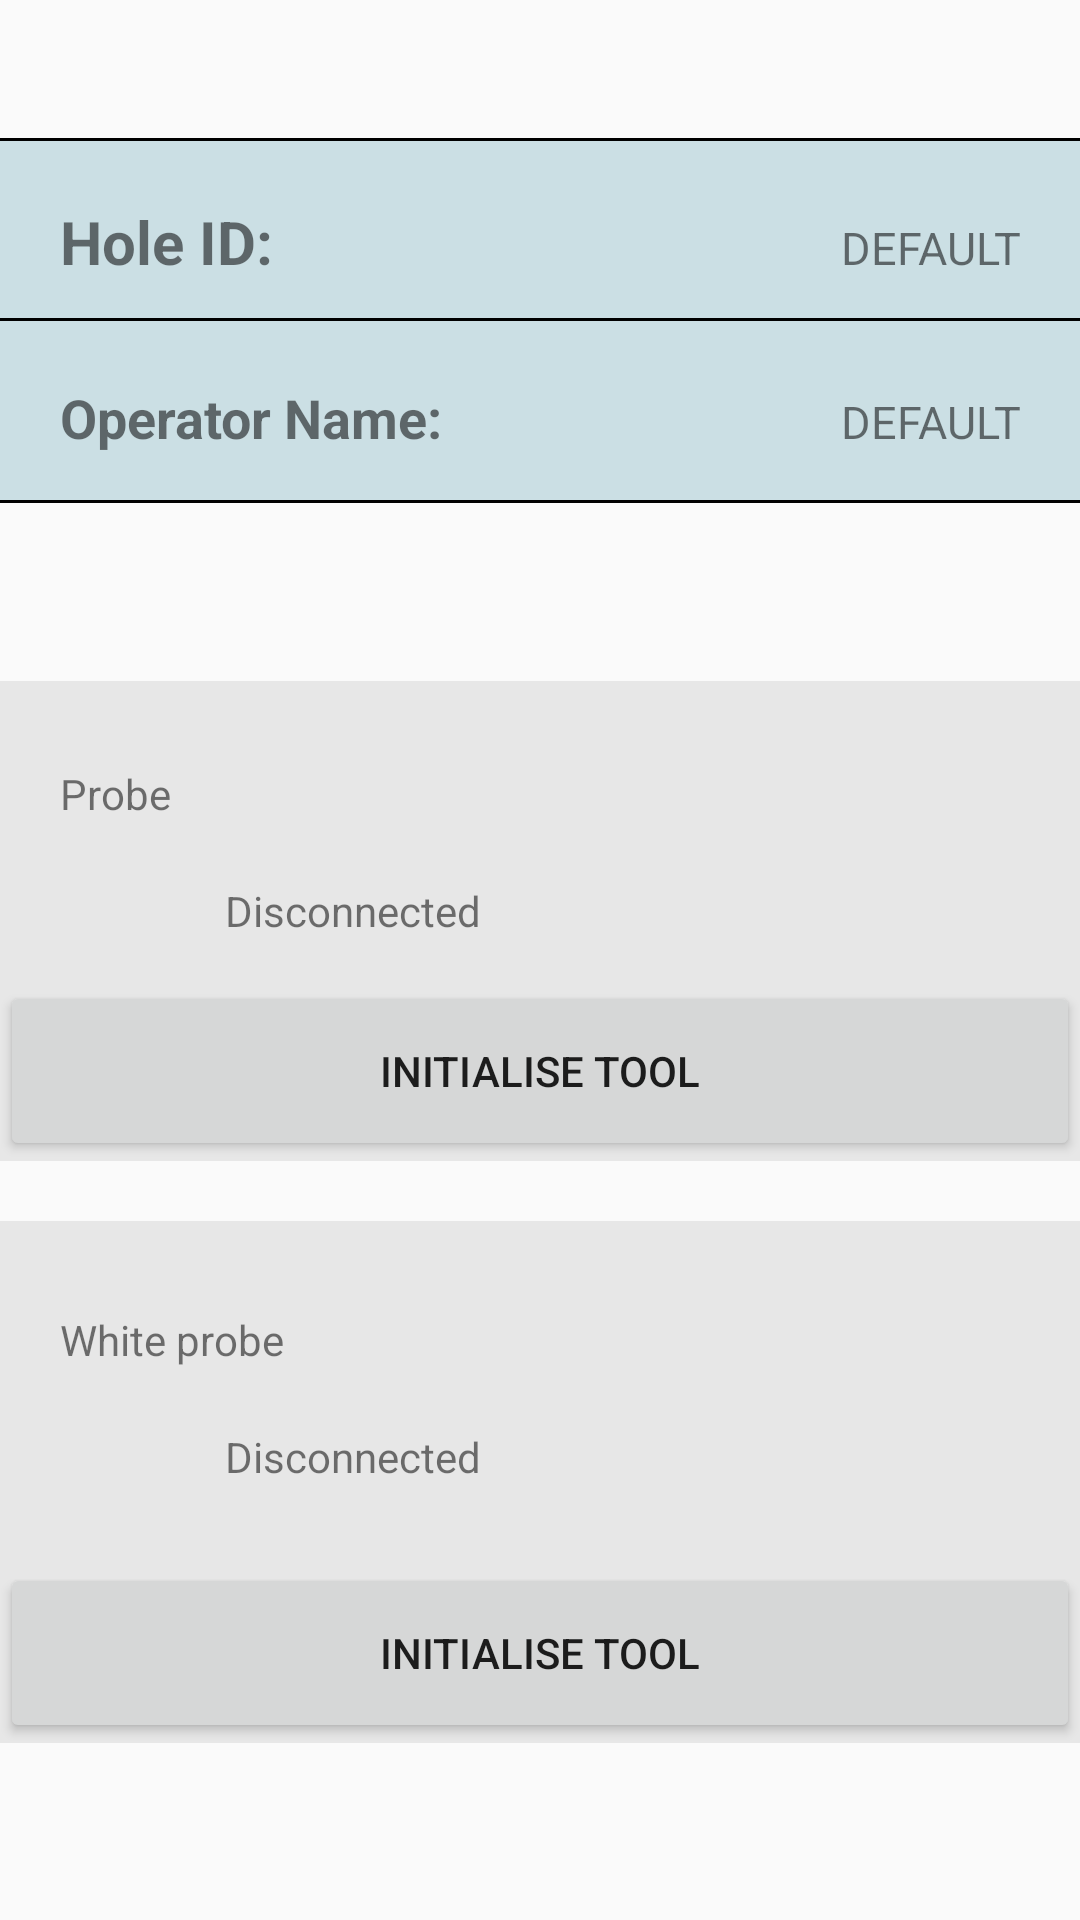

Produce the Android XML layout that renders to this screen, including the resource entries it uses.
<!-- AndroidManifest.xml: application theme AppTheme -->
<!-- res/layout/activity_core_main.xml -->
<?xml version="1.0" encoding="utf-8"?>
<ScrollView xmlns:android="http://schemas.android.com/apk/res/android"
    xmlns:app="http://schemas.android.com/apk/res-auto"
    xmlns:tools="http://schemas.android.com/tools"
    android:layout_width="fill_parent"
    android:layout_height="fill_parent"
    android:backgroundTint="#CBDFE4"
    android:clickable="false"
    tools:context=".CoreMain">

    <androidx.constraintlayout.widget.ConstraintLayout
        android:layout_width="match_parent"
        android:layout_height="fill_parent">

        <ImageView
            android:id="@+id/imageView2"
            android:layout_width="fill_parent"
            android:layout_height="1dp"
            android:scaleType="fitXY"
            android:src="@drawable/black_rec"
            app:layout_constraintBottom_toTopOf="@+id/HoleIDBtn"></ImageView>

        <LinearLayout
            android:id="@+id/HoleIDBtn"
            android:layout_width="fill_parent"
            android:layout_height="60dp"
            android:layout_marginTop="20dp"
            android:background="#CBDFE4"
            android:clickable="true"
            android:onClick="holeIDBtnClick"
            android:orientation="horizontal"
            app:layout_constraintEnd_toEndOf="parent"
            app:layout_constraintStart_toStartOf="parent"
            app:layout_constraintTop_toBottomOf="@+id/text_home">

            <TextView
                android:id="@+id/HoleIDTxt"
                android:layout_width="wrap_content"
                android:layout_height="wrap_content"
                android:paddingLeft="20dp"
                android:paddingTop="20dp"
                android:text="Hole ID:"
                android:textSize="20sp"
                android:textStyle="bold" />

            <TextView
                android:id="@+id/HoleIDDisplayTxt"
                android:layout_width="fill_parent"
                android:layout_height="40dp"
                android:gravity="right"
                android:paddingRight="20dp"
                android:paddingBottom="10dp"
                android:text="DEFAULT"
                android:textSize="15sp" />

            <Button
                android:id="@+id/button"
                android:layout_width="wrap_content"
                android:layout_height="wrap_content"
                android:layout_weight="1"
                android:text="Button" />

        </LinearLayout>

        <ImageView
            android:id="@+id/imageView"
            android:layout_width="fill_parent"
            android:layout_height="1dp"
            android:scaleType="fitXY"
            android:src="@drawable/black_rec"
            app:layout_constraintBottom_toBottomOf="@+id/HoleIDBtn"></ImageView>

        <LinearLayout
            android:id="@+id/OperatorIDBtn"
            android:layout_width="fill_parent"
            android:layout_height="60dp"
            android:background="#CBDFE4"
            android:clickable="true"
            android:onClick="operatorIDBtnClick"
            android:orientation="horizontal"
            app:layout_constraintEnd_toEndOf="parent"
            app:layout_constraintStart_toStartOf="parent"
            app:layout_constraintTop_toBottomOf="@+id/HoleIDBtn">

            <TextView
                android:id="@+id/OperatorNameTxt"
                android:layout_width="wrap_content"
                android:layout_height="wrap_content"
                android:paddingLeft="20dp"
                android:paddingTop="20dp"
                android:text="Operator Name:"
                android:textSize="18sp"
                android:textStyle="bold" />

            <TextView
                android:id="@+id/OperatorNameDisplayTxt"
                android:layout_width="fill_parent"
                android:layout_height="40dp"
                android:gravity="right"
                android:paddingRight="20dp"
                android:text="DEFAULT"
                android:textSize="15sp" />

        </LinearLayout>

        <ImageView
            android:id="@+id/imageView5"
            android:layout_width="fill_parent"
            android:layout_height="1dp"
            android:layout_marginBottom="1dp"
            android:scaleType="fitXY"
            android:src="@drawable/black_rec"
            app:layout_constraintBottom_toBottomOf="@+id/OperatorIDBtn"
            app:layout_constraintTop_toBottomOf="@+id/OperatorIDBtn"></ImageView>


        <LinearLayout
            android:id="@+id/BlackProbeContainer"
            android:layout_width="match_parent"
            android:layout_height="wrap_content"
            android:layout_marginTop="60dp"
            android:background="#52BFBFBF"
            android:orientation="vertical"
            app:layout_constraintTop_toBottomOf="@+id/OperatorIDBtn">

            <TextView
                android:id="@+id/BlackProbeTxt"
                android:layout_width="wrap_content"
                android:layout_height="wrap_content"
                android:layout_marginStart="20dp"
                android:layout_marginTop="28dp"
                android:text="Probe" />

            <LinearLayout
                android:id="@+id/BlackStatusContainer"
                android:layout_width="match_parent"
                android:layout_height="match_parent"
                android:clickable="true"
                android:onClick="blackProbeSelect"
                android:orientation="horizontal">

                <ImageView
                    android:id="@+id/BlackProbeStatusImg"
                    android:layout_width="35dp"
                    android:layout_height="35dp"
                    android:layout_marginStart="20dp"
                    android:layout_marginTop="10dp" />

                <TextView
                    android:id="@+id/BlackProbeStatusTxt"
                    android:layout_width="wrap_content"
                    android:layout_height="wrap_content"
                    android:layout_marginStart="20dp"
                    android:layout_marginTop="20dp"
                    android:text="Disconnected" />

            </LinearLayout>

            <Button
                android:id="@+id/BlackProbeBtn"
                android:layout_width="fill_parent"
                android:layout_height="60dp"
                android:layout_marginTop="8dp"
                android:onClick="BlackProbeBtnClick"
                android:text="Initialise Tool" />

        </LinearLayout>

        <LinearLayout
            android:id="@+id/WhiteProbeContainer"
            android:layout_width="match_parent"
            android:layout_height="wrap_content"
            android:layout_marginTop="20dp"
            android:background="#52BFBFBF"
            android:orientation="vertical"
            app:layout_constraintBottom_toBottomOf="parent"
            app:layout_constraintTop_toBottomOf="@+id/BlackProbeContainer">

            <TextView
                android:id="@+id/WhiteProbeTxt"
                android:layout_width="wrap_content"
                android:layout_height="wrap_content"
                android:layout_marginStart="20dp"
                android:layout_marginTop="30dp"
                android:text="White probe" />

            <LinearLayout
                android:id="@+id/WhiteProbeStatusContainer"
                android:layout_width="match_parent"
                android:layout_height="match_parent"
                android:onClick="WhiteProbeSelect"
                android:orientation="horizontal">

                <ImageView
                    android:id="@+id/WhiteProbeStatusImg"
                    android:layout_width="35dp"
                    android:layout_height="35dp"
                    android:layout_marginStart="20dp"
                    android:layout_marginTop="10dp" />

                <TextView
                    android:id="@+id/WhiteProbeStatusTxt"
                    android:layout_width="wrap_content"
                    android:layout_height="wrap_content"
                    android:layout_marginStart="20dp"
                    android:layout_marginTop="20dp"
                    android:text="Disconnected" />

            </LinearLayout>

            <Button
                android:id="@+id/WhiteProbeBtn"
                android:layout_width="fill_parent"
                android:layout_height="60dp"
                android:layout_marginTop="20dp"
                android:onClick="WhiteProbeBtnClick"
                android:text="Initialise Tool" />

        </LinearLayout>

        <TextView
            android:id="@+id/text_home"
            android:layout_width="match_parent"
            android:layout_height="wrap_content"
            android:textAlignment="center"
            android:textSize="20sp"
            tools:layout_editor_absoluteX="21dp"
            tools:layout_editor_absoluteY="5dp" />

        
        
        
        
        
        
        

        
        
        
        
        
        
        
        
        


        
        
        
        
        
        

        
        
        
        
        
        
        
        
        
        

    </androidx.constraintlayout.widget.ConstraintLayout>


</ScrollView>
<!-- resources referenced by this layout -->
<resources>
  <!-- drawable black_rec: png bitmap (drawable, 9611 bytes) -->
  <style name="AppTheme" parent="Theme.AppCompat.Light.DarkActionBar">
          
          <item name="colorPrimary">@color/colorPrimary</item>
          <item name="colorPrimaryDark">#000000</item>
          <item name="colorAccent">@color/colorAccent</item>
          <item name="android:itemBackground">#FFFFFF</item>
          <item name="android:actionMenuTextColor">#000000</item>
  
      </style>
  <color name="colorPrimary">#5180DF</color>
  <color name="colorAccent">#1551AA</color>
</resources>
